Labelled photos from "camera_car", an image-classification folder in Allovertom/camera_car. The possible labels are: 0_Center, 1_Left, 2_Right, 3_Back, Center, Left, Right.

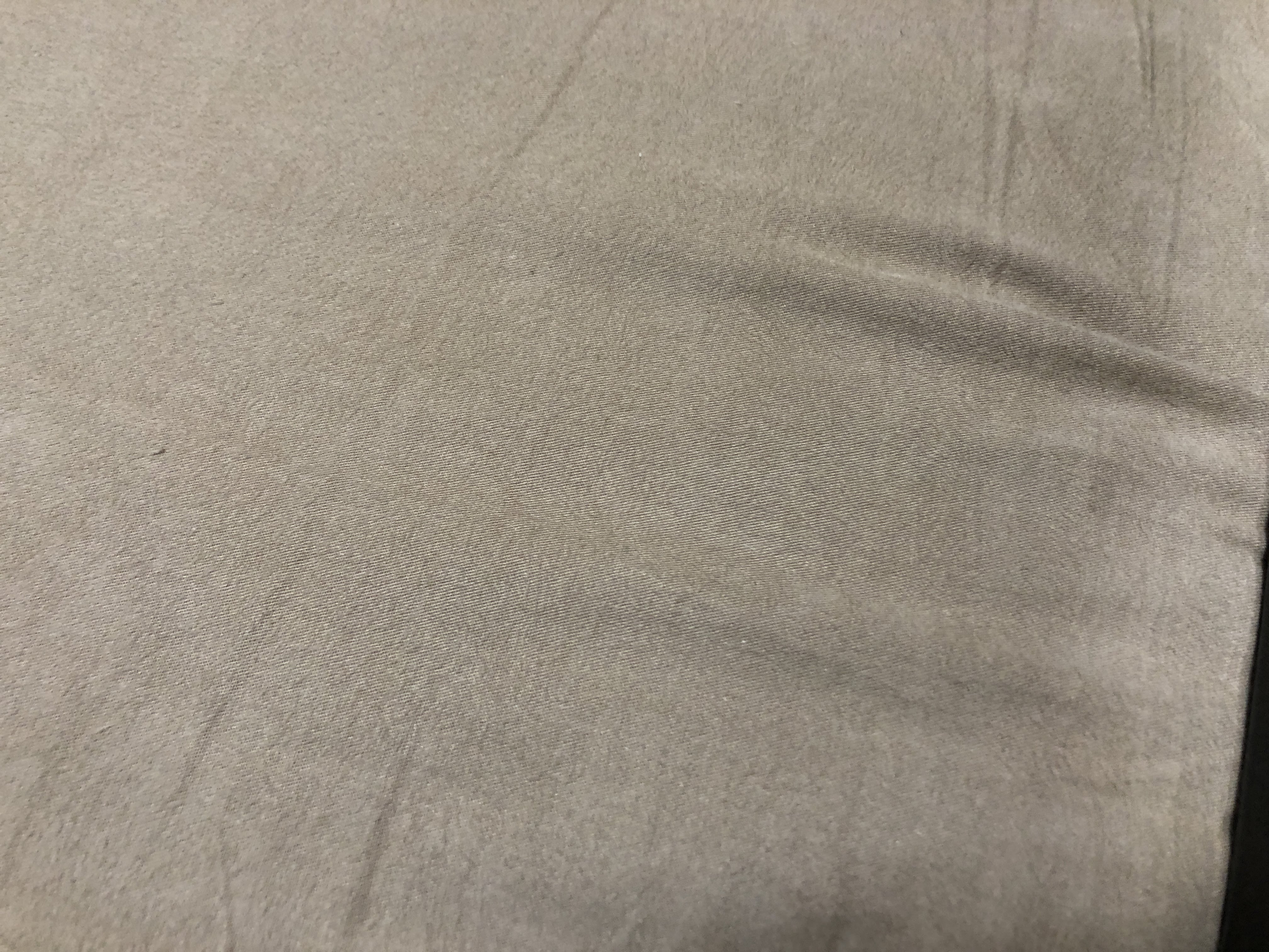
Label: Center

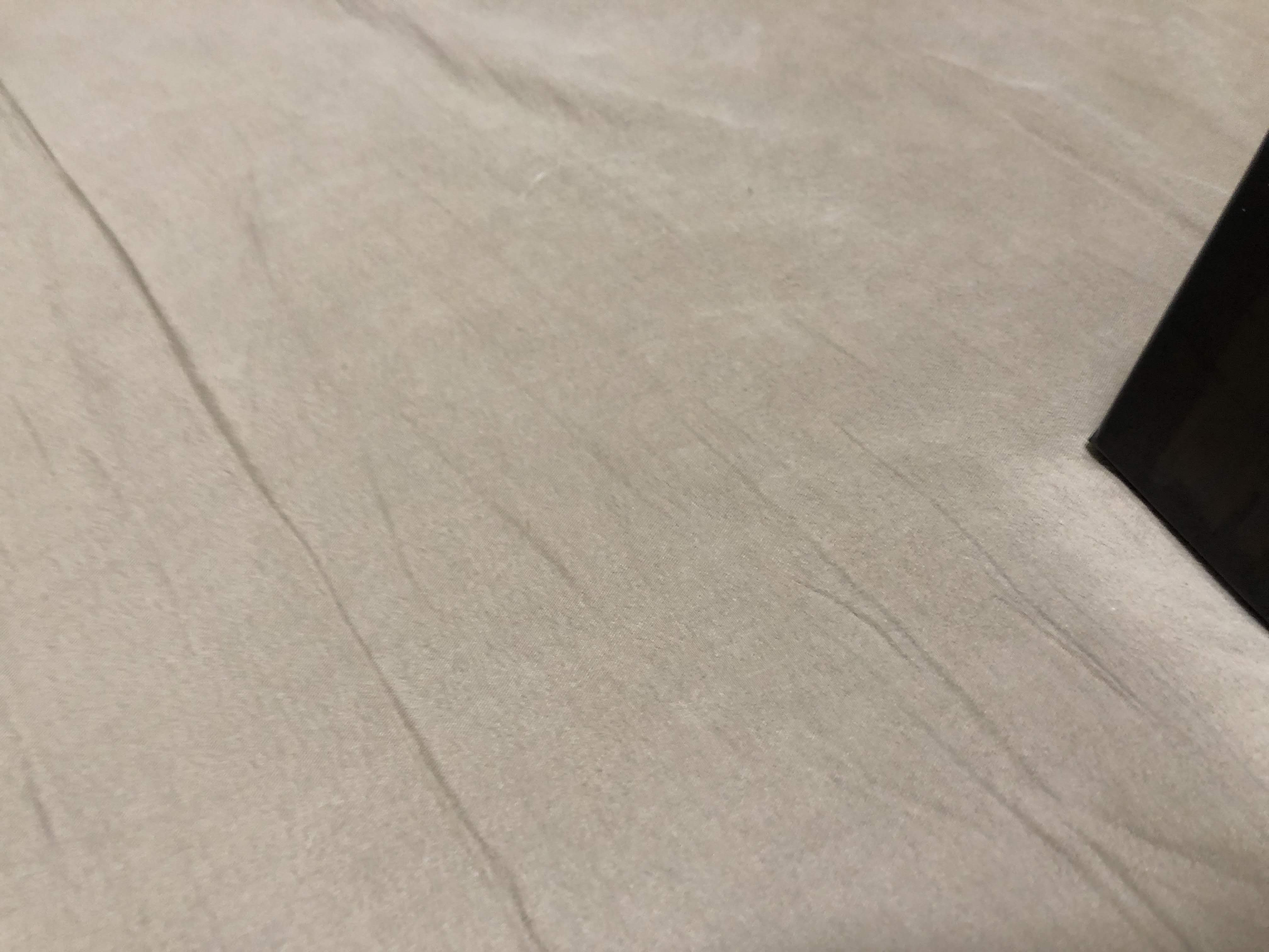
Label: 1_Left

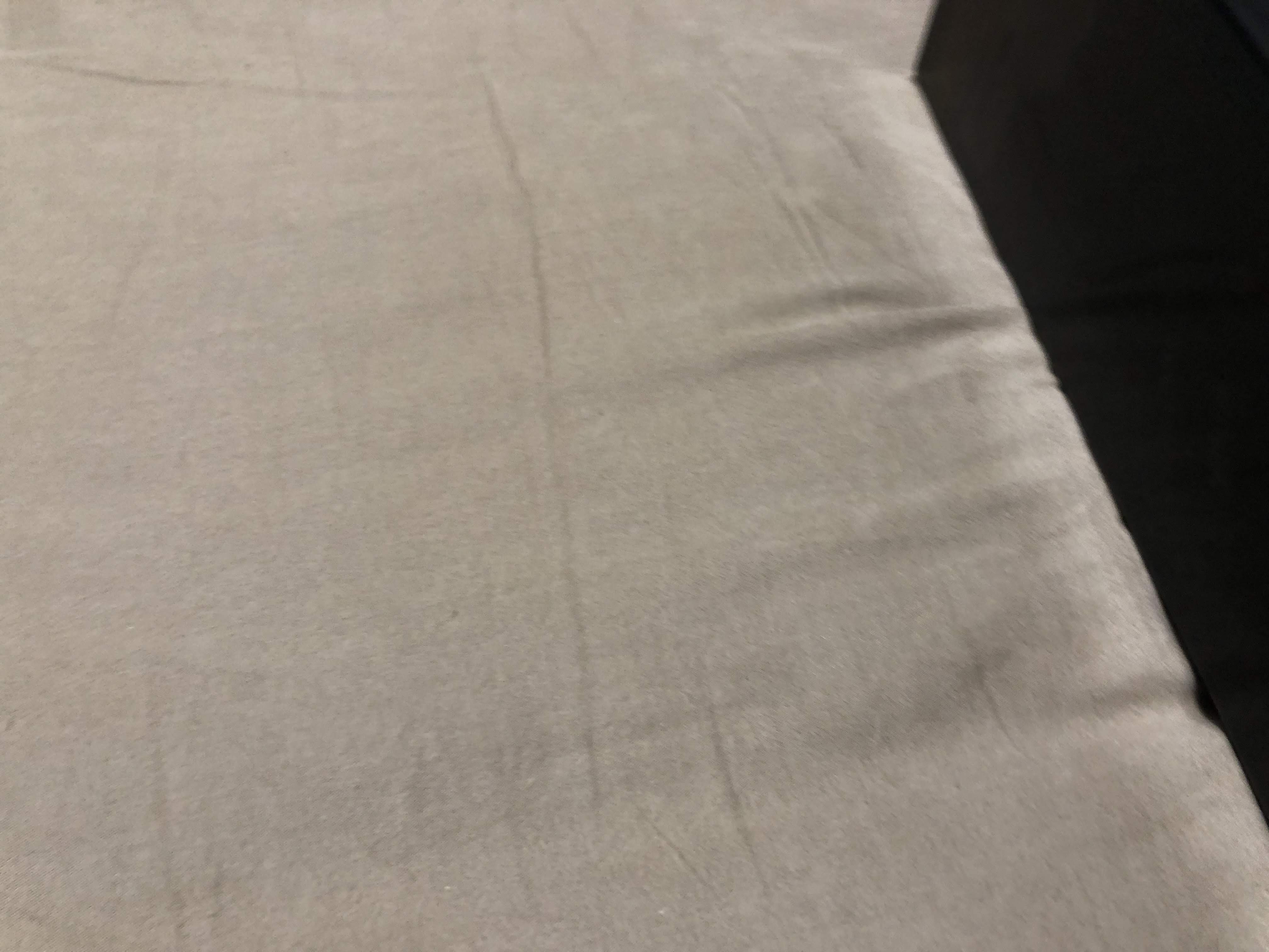
Label: Left

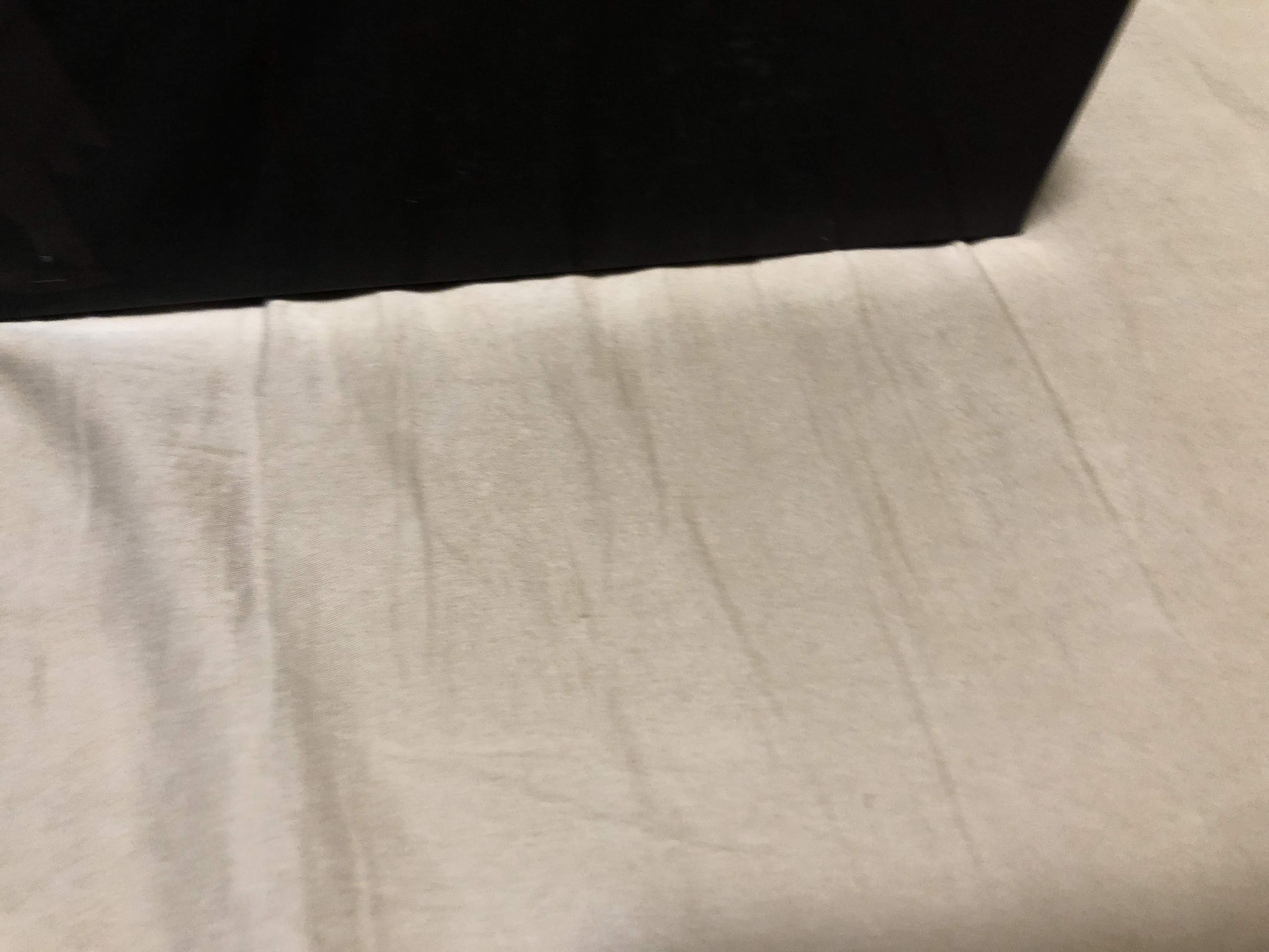
Label: 2_Right

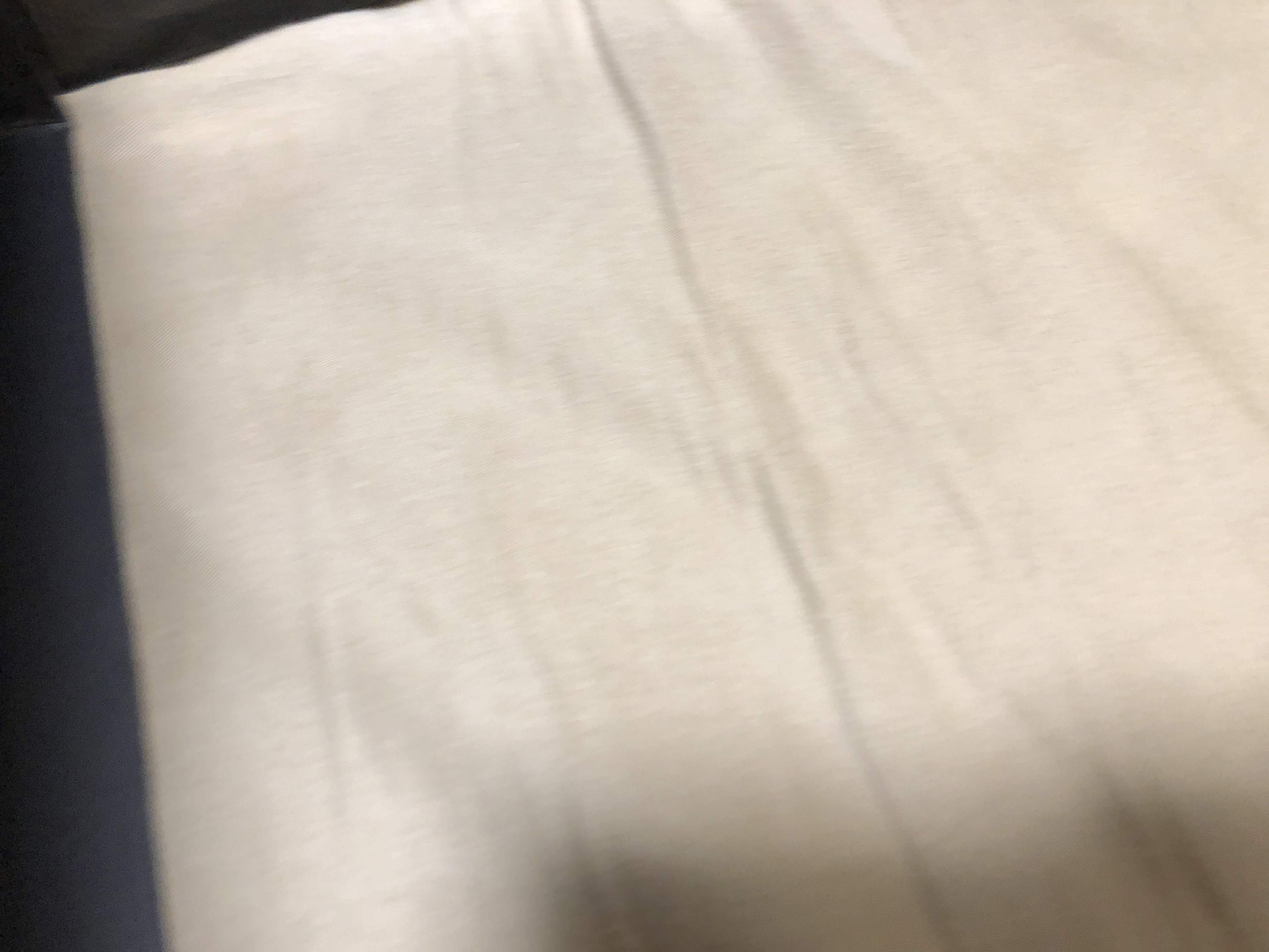
Label: Right

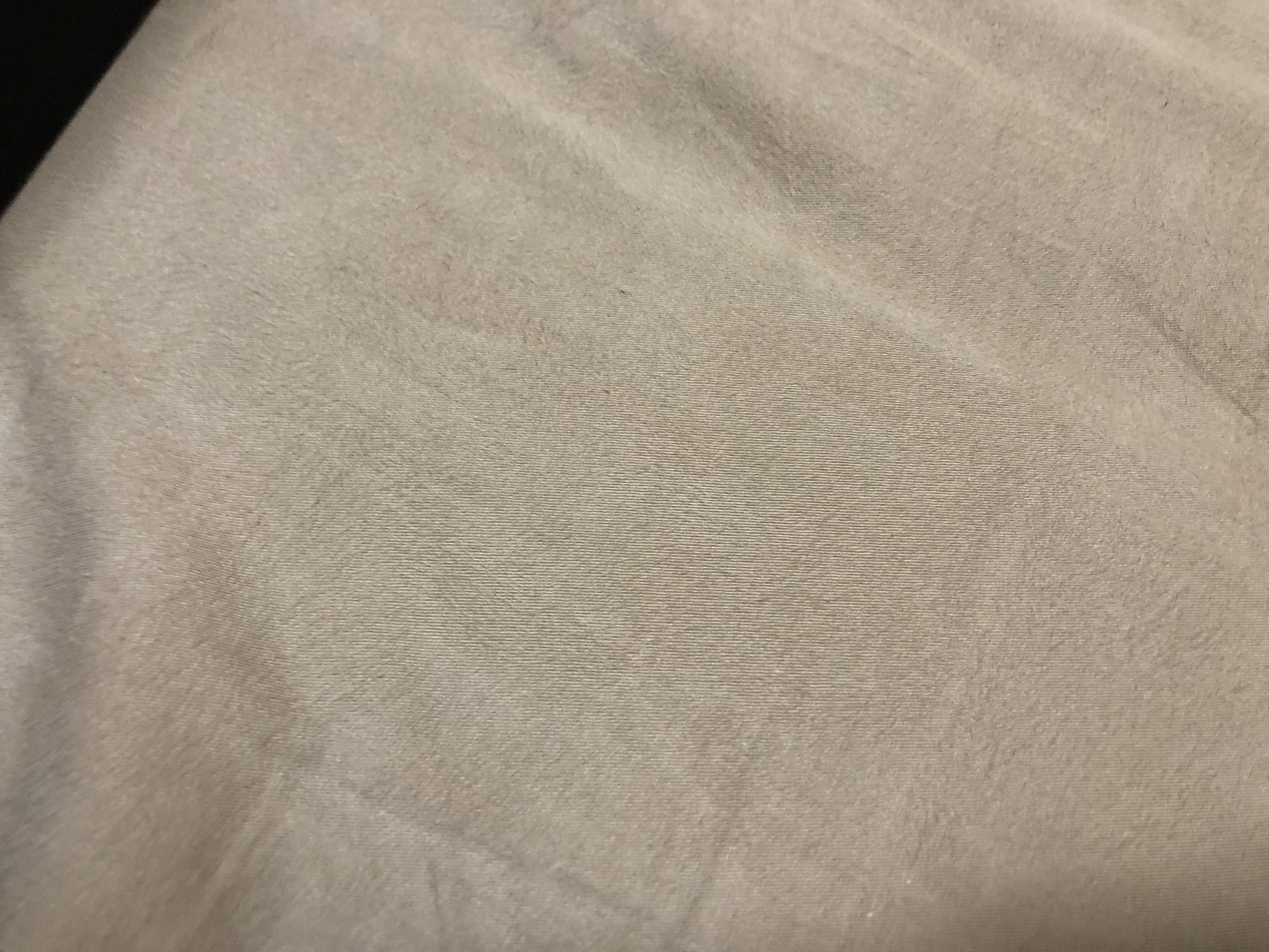
Label: 2_Right
